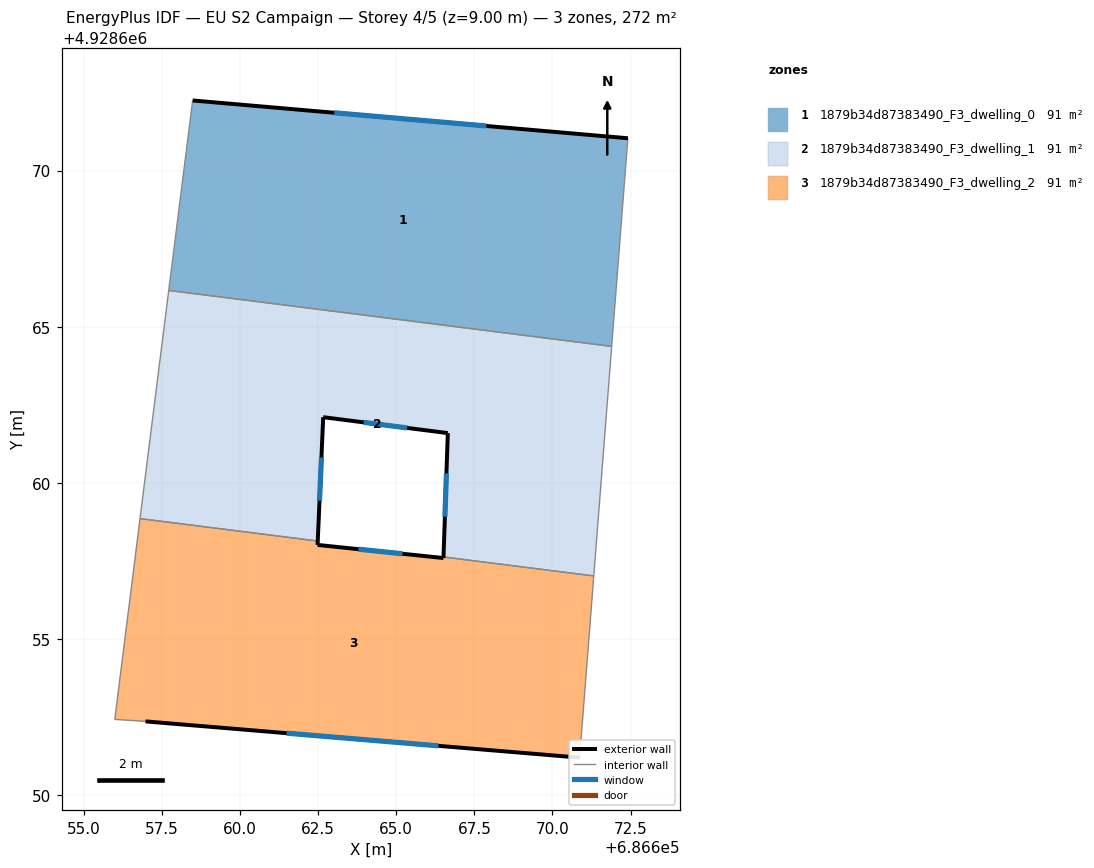
=== STOREY PLAN SPEC (per zone: floor XY polygon, exterior-wall plan segments, windows/doors) ===
zone 1: 1879b34d87383490_F3_dwelling_0  (90.6 m²)
  floor: (686671.90, 4928664.37) (686672.42, 4928671.03) (686658.48, 4928672.24) (686657.71, 4928666.16)
  exterior wall: (686658.48, 4928672.24) – (686672.42, 4928671.03)  [14.0 m]
    window: (686663.01, 4928671.85) – (686667.88, 4928671.43)  [5.1 m²]
  interior walls: 3
zone 2: 1879b34d87383490_F3_dwelling_1  (90.6 m²)
  floor: (686671.32, 4928657.02) (686671.90, 4928664.37) (686657.71, 4928666.16) (686656.80, 4928658.86) (686662.49, 4928658.14) (686662.66, 4928662.10) (686666.65, 4928661.59) (686666.51, 4928657.63)
  exterior wall: (686662.66, 4928662.10) – (686662.49, 4928658.14)  [4.0 m]
    window: (686662.60, 4928660.81) – (686662.54, 4928659.43)  [1.5 m²]
  exterior wall: (686666.51, 4928657.63) – (686666.65, 4928661.59)  [4.0 m]
    window: (686666.56, 4928658.92) – (686666.61, 4928660.30)  [1.5 m²]
  exterior wall: (686666.65, 4928661.59) – (686662.66, 4928662.10)  [4.0 m]
    window: (686665.35, 4928661.76) – (686663.96, 4928661.94)  [1.5 m²]
  interior walls: 5
zone 3: 1879b34d87383490_F3_dwelling_2  (90.6 m²)
  floor: (686670.87, 4928651.20) (686671.32, 4928657.02) (686666.51, 4928657.63) (686666.51, 4928657.59) (686662.48, 4928658.01) (686662.49, 4928658.14) (686656.80, 4928658.86) (686655.99, 4928652.43) (686656.97, 4928652.36)
  exterior wall: (686662.49, 4928658.14) – (686662.48, 4928658.01)  [0.1 m]
  exterior wall: (686662.48, 4928658.01) – (686666.51, 4928657.59)  [4.1 m]
    window: (686663.79, 4928657.88) – (686665.20, 4928657.73)  [1.5 m²]
  exterior wall: (686666.51, 4928657.59) – (686666.51, 4928657.63)  [0.0 m]
  exterior wall: (686670.87, 4928651.20) – (686656.97, 4928652.36)  [13.9 m]
    window: (686666.35, 4928651.58) – (686661.49, 4928651.99)  [5.1 m²]
  interior walls: 5

=== DERIVED (storey summary) ===
Building: EU S2 Campaign
Storey: 4 of 5  (floor level z = 9.00 m)
Storey gross floor area: 271.7 m²
Zones on this storey: 3
  - 1879b34d87383490_F3_dwelling_0: floor 90.6 m²; exterior wall 14.0 m (42.0 m²); 1 window(s) 5.1 m²; WWR 12.2%
  - 1879b34d87383490_F3_dwelling_1: floor 90.6 m²; exterior wall 12.0 m (35.9 m²); 3 window(s) 4.4 m²; WWR 12.2%
  - 1879b34d87383490_F3_dwelling_2: floor 90.6 m²; exterior wall 18.2 m (54.5 m²); 2 window(s) 6.6 m²; WWR 12.1%
Zone adjacency (shared interzone walls):
  - 1879b34d87383490_F3_dwelling_0 ↔ 1879b34d87383490_F3_dwelling_1
  - 1879b34d87383490_F3_dwelling_1 ↔ 1879b34d87383490_F3_dwelling_2